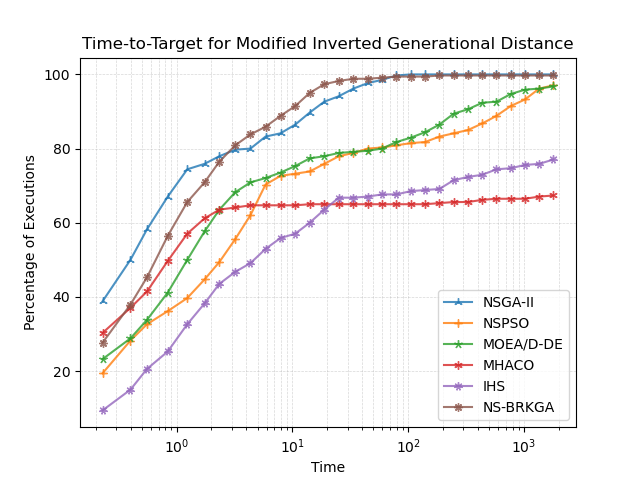

Data behind this chart, as committed beside it:
, NSGA-II, NSPSO, MOEA/D-DE, MHACO, IHS, NS-BRKGA
0.229, 38.82, 19.41, 23.24, 30.29, 9.412, 27.65
0.3988, 50.0, 28.24, 28.82, 37.06, 15.0, 37.94
0.5544, 58.24, 32.65, 33.82, 41.47, 20.59, 45.29
0.8378, 67.06, 36.18, 41.18, 49.71, 25.29, 56.47
1.235, 74.41, 39.71, 50.0, 57.06, 32.65, 65.59
1.741, 75.88, 44.71, 57.65, 61.18, 38.24, 70.88
2.338, 77.94, 49.41, 63.53, 63.53, 43.53, 76.47
3.208, 79.71, 55.59, 68.24, 64.12, 46.76, 80.88
4.342, 80.0, 62.06, 70.88, 64.71, 49.12, 83.82
5.859, 83.24, 70.29, 72.06, 64.71, 52.94, 85.88
7.892, 84.12, 72.65, 73.53, 64.71, 55.88, 88.82
10.59, 86.47, 73.24, 75.29, 64.71, 57.06, 91.47
14.1, 89.71, 73.82, 77.35, 65.0, 60.0, 95.0
18.85, 92.65, 75.88, 77.94, 65.0, 63.53, 97.35
25.2, 94.12, 77.94, 78.82, 65.0, 66.76, 98.24
33.62, 96.18, 78.82, 79.12, 65.0, 66.76, 98.82
44.74, 97.65, 80.0, 79.41, 65.0, 67.06, 98.82
59.47, 98.53, 80.29, 80.0, 65.0, 67.65, 99.12
79.17, 99.71, 80.88, 81.76, 65.0, 67.65, 99.41
105.3, 100.0, 81.47, 82.94, 65.0, 68.53, 99.41
140.1, 100.0, 81.76, 84.41, 65.0, 68.82, 99.41
186.2, 100.0, 83.24, 86.47, 65.29, 69.12, 99.71
247.3, 100.0, 84.12, 89.41, 65.59, 71.47, 99.71
328.5, 100.0, 85.0, 90.59, 65.59, 72.35, 99.71
436.2, 100.0, 86.76, 92.35, 66.18, 72.94, 99.71
579.3, 100.0, 88.82, 92.65, 66.47, 74.41, 99.71
769.2, 100.0, 91.47, 94.71, 66.47, 74.71, 99.71
1021, 100.0, 93.24, 95.88, 66.47, 75.59, 99.71
1356, 100.0, 96.18, 96.18, 67.06, 75.88, 99.71
1800, 100.0, 97.06, 96.76, 67.35, 77.06, 99.71
